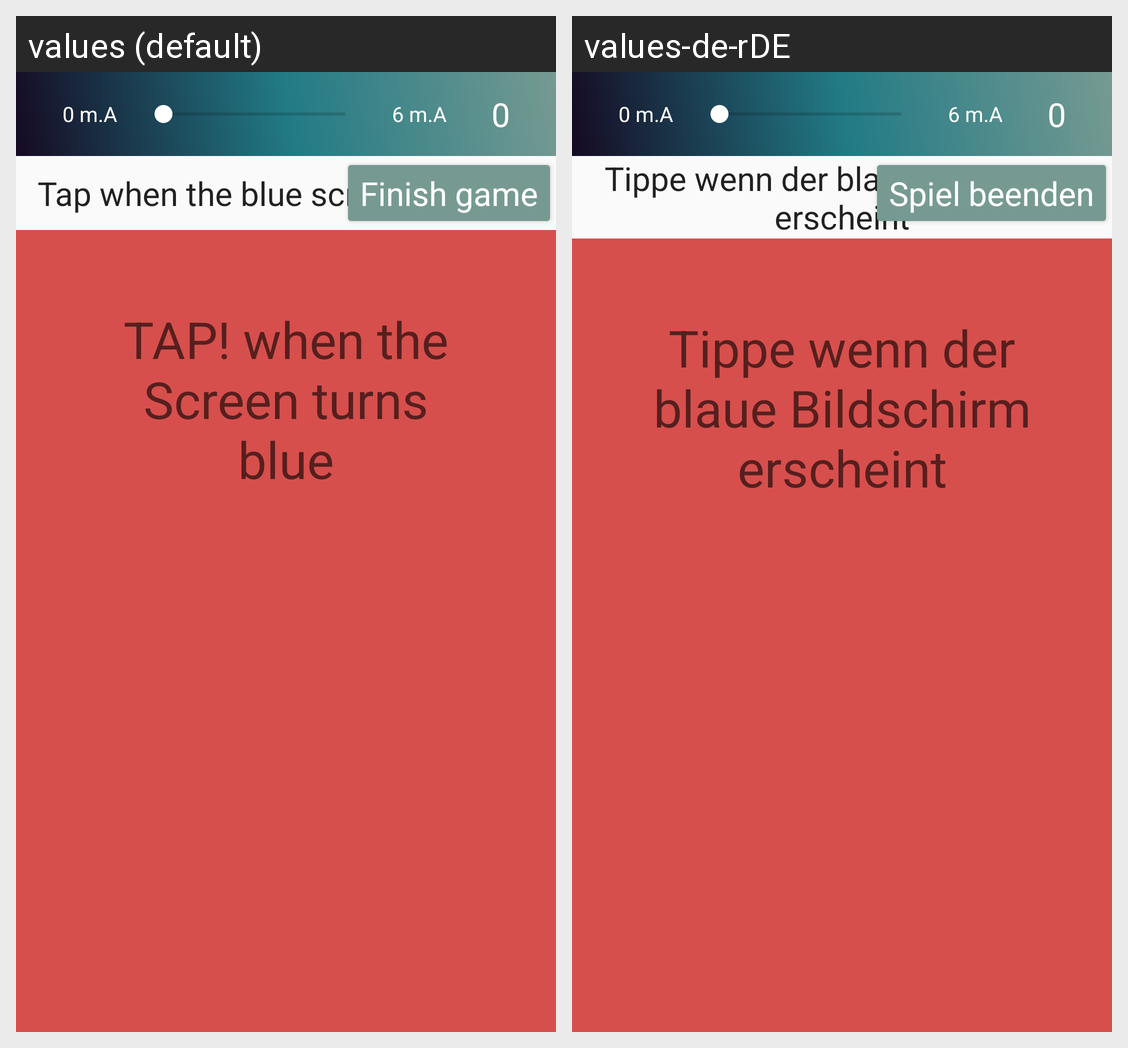

Locale-by-locale string values for the Android screen shown in this grid:
Android screen res/layout/act_reaction_test.xml rendered under 2 locales, left to right: values (default), values-de-rDE. Device: Nexus 5 (rendered at 1080×1920; each locale shown at half size, 540×960, under a caption strip naming it); theme AppTheme.NoActionBar.
Strings drawn on this screen, with the default value and each locale's value (text and hints the layout hard-codes, and strings that could not be matched under every locale, appear in the picture but are not listed):

tap_when_the_blue_screen_appears
  values: Tap when the blue screen appears
  values-de-rDE: Tippe wenn der blaue Bildschirm erscheint

finish_game
  values: Finish game
  values-de-rDE: Spiel beenden

tap_ich_bin_ein_placeholder
  values: TAP! when the Screen turns blue
  values-de-rDE: Tippe wenn der blaue Bildschirm erscheint

_0_m_a
  values: 0 m.A
  values-de-rDE: 0 m.A

_6_m_a
  values: 6 m.A
  values-de-rDE: 6 m.A

_0
  values: 0
  values-de-rDE: 0
